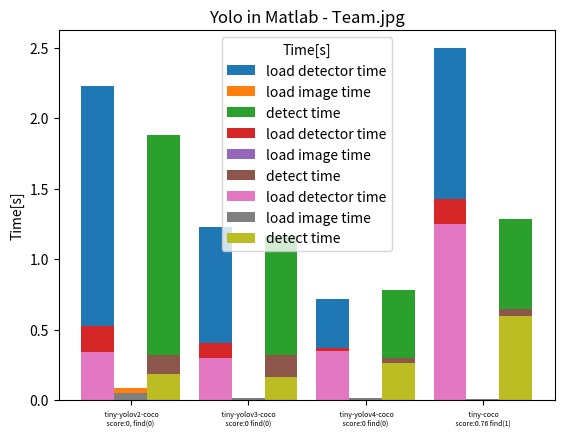

Source code (Python):
import matplotlib.pyplot as plt
import numpy as np

plt.title('Yolo in Matlab - Team.jpg')
plt.style.use('_mpl-gallery')


# https://www.mathworks.com/matlabcentral/answers/1755450-how-to-add-numerical-value-in-the-stacked-bar-chart
# https://www.datacamp.com/tutorial/python-bar-plot

library=[None,None,None,None]
librarye=[None,None,None,None]
libraryf=[None,None,None,None]


d0=[None,None,None,None]
d1=[None,None,None,None]
d2=[None,None,None,None]
d3=[None,None,None,None]

e0=[None,None,None,None]
e1=[None,None,None,None]
e2=[None,None,None,None]
e3=[None,None,None,None]

f0=[None,None,None,None]
f1=[None,None,None,None]
f2=[None,None,None,None]
f3=[None,None,None,None]

#################################

# net: tiny-yolov2-coco; task:dog1; class: ? score: 0.000000;  prepare detectortime: :2.230185;
# load image time: 0.083492; detect object time: 1.877422
library[ 0 ]=" tiny-yolov2-coco\n score:0, find(0) "
d0[0]=2.230185
d1[0]=0.083492
d2[0]=1.877422
# net: tiny-yolov3-coco; task:dog1; class: ? score: 0.000000;  prepare detectortime: :1.225820;
# load image time: 0.011383; detect object time: 1.161000
library[ 1 ]=" tiny-yolov3-coco\n score:0 find(0) "
d0[1]=1.225820
d1[1]=0.011383
d2[1]=1.161000
# net: tiny-yolov4-coco; task:dog1; class: ? score: 0.000000;  prepare detectortime: :0.718696;
# load image time: 0.011418; detect object time: 0.780485
library[ 2 ]=" tiny-yolov4-coco\n score:0 find(0) "
d0[2]=0.718696
d1[2]=0.011418
d2[2]=0.780485
# net: tiny-coco; task:dog1; class: dog score: 0.762755;  prepare detectortime: :2.496382;
# load image time: 0.008481; detect object time: 1.285220
library[ 3 ]=" tiny-coco\n score:0.76 find(1) "
d0[3]=2.496382
d1[3]=0.008481
d2[3]=1.285220
# net: tiny-yolov2-coco; task:dog2; class: dog score: 0.879725;  prepare detectortime: :0.523928;
# load image time: 0.020516; detect object time: 0.320706
librarye[ 0 ]=" tiny-yolov2-coco\n score:0.87 find(1) "
e0[0]=0.523928 
e1[0]=0.020516 
e2[0]=0.320706 
# net: tiny-yolov3-coco; task:dog2; class: dog score: 0.936445;  prepare detectortime: :0.404241; 
# load image time: 0.007615; detect object time: 0.318037 
librarye[ 1 ]=" tiny-yolov3-coco\n score:0.93 find(1)"
e0[1]=0.404241 
e1[1]=0.007615 
e2[1]=0.318037 
# net: tiny-yolov4-coco; task:dog2; class: dog score: 0.588947;  prepare detectortime: :0.371717; 
# load image time: 0.005622; detect object time: 0.299549 
librarye[ 2 ]=" tiny-yolov4-coco\n score:0.58 find(1)"
e0[2]=0.371717 
e1[2]=0.005622 
e2[2]=0.299549 
# net: tiny-coco; task:dog2; class: dog score: 0.922000;  prepare detectortime: :1.426154; 
# load image time: 0.005423; detect object time: 0.646664 
librarye[ 3 ]=" tiny-coco\n score:0.92 find(1)"
e0[3]=1.426154 
e1[3]=0.005423 
e2[3]=0.646664 
# net: tiny-yolov2-coco; task:team; class: person score: 0.707635;  prepare detectortime: :0.340283; 
# load image time: 0.053012; detect object time: 0.186609 
libraryf[ 0 ]=" tiny-yolov2-coco\n score:0.70 find(6)"
f0[0]=0.340283 
f1[0]=0.053012 
f2[0]=0.186609 
# net: tiny-yolov3-coco; task:team; class: person score: 0.949395;  prepare detectortime: :0.301683; 
# load image time: 0.016144; detect object time: 0.165678
libraryf[ 1 ]=" tiny-yolov3-coco\n score:0.94 find(9) "
f0[1]=0.301683 
f1[1]=0.016144 
f2[1]=0.165678 
# net: tiny-yolov4-coco; task:team; class: person score: 0.718039;  prepare detectortime: :0.345861; 
# load image time: 0.011555; detect object time: 0.260877
libraryf[ 2 ]=" tiny-yolov4-coco\n score:0.71 find(6)"
f0[2]=0.345861 
f1[2]=0.011555 
f2[2]=0.260877 
# net: tiny-coco; task:team; class: person score: 0.878444;  prepare detectortime: :1.249539; 
# load image time: 0.007218; detect object time: 0.594101 
libraryf[ 3 ]=" tiny-coco\n score:0.87 find(7)" 
f0[3]=1.249539 
f1[3]=0.007218 
f2[3]=0.594101 


################################


# Define library names
#library = ['Yolo2', 'Yolo3', 'Yolo4', 'Yolo5']

# Number of Enthusiasts for different regions
#enthusiasts_north = [2000, 1500, 2500, 2000]
#enthusiasts_south = [1500, 1300, 2000, 1800]
bar_width = 0.28
x = np.arange( len(library) )
offset = bar_width

# Grouped Bar Plot
plt.bar( x-offset         , d0, bar_width, label='load detector time')
plt.bar( x         , d1, bar_width, label='load image time')
plt.bar( x+offset         , d2, bar_width, label='detect time')

# Adding labels and title
#plt.xlabel('Yolo ')
plt.ylabel('Time[s]')
plt.xticks(x, library, size=5)
plt.legend(title='Time[s]')
plt.title('Yolo in Matlab - DOG1.jpg')

plt.savefig( '04_RCNN_MAT_dog1.pdf',dpi=400 )
#plt.show()
#plt.close()


######################################


plt.title('Yolo in Matlab - Team.jpg')
plt.style.use('_mpl-gallery')

# Grouped Bar Plot
plt.bar( x-offset         , e0, bar_width, label='load detector time')
plt.bar( x         , e1, bar_width, label='load image time')
plt.bar( x+offset         , e2, bar_width, label='detect time')

# Adding labels and title
#plt.xlabel('Yolo ')
plt.ylabel('Time[s]')
plt.xticks(x, library, size=5)
plt.legend(title='Time[s]')
plt.title('Yolo in Matlab - DOG2.jpg')

plt.savefig( '04_RCNN_MAT_dog2.pdf',dpi=400 )
#plt.show()
#plt.close()


#########################################


plt.title('Yolo in Matlab - Team.jpg')
plt.style.use('_mpl-gallery')

# Grouped Bar Plot
plt.bar( x-offset         , f0, bar_width, label='load detector time')
plt.bar( x         , f1, bar_width, label='load image time')
plt.bar( x+offset         , f2, bar_width, label='detect time')

# Adding labels and title
#plt.xlabel('Yolo ')
plt.ylabel('Time[s]')
plt.xticks(x, library, size=5)
plt.legend(title='Time[s]')
plt.title('Yolo in Matlab - Team.jpg')

plt.savefig( '04_RCNN_MAT_team.pdf',dpi=400 )
#plt.show()
#plt.close()




